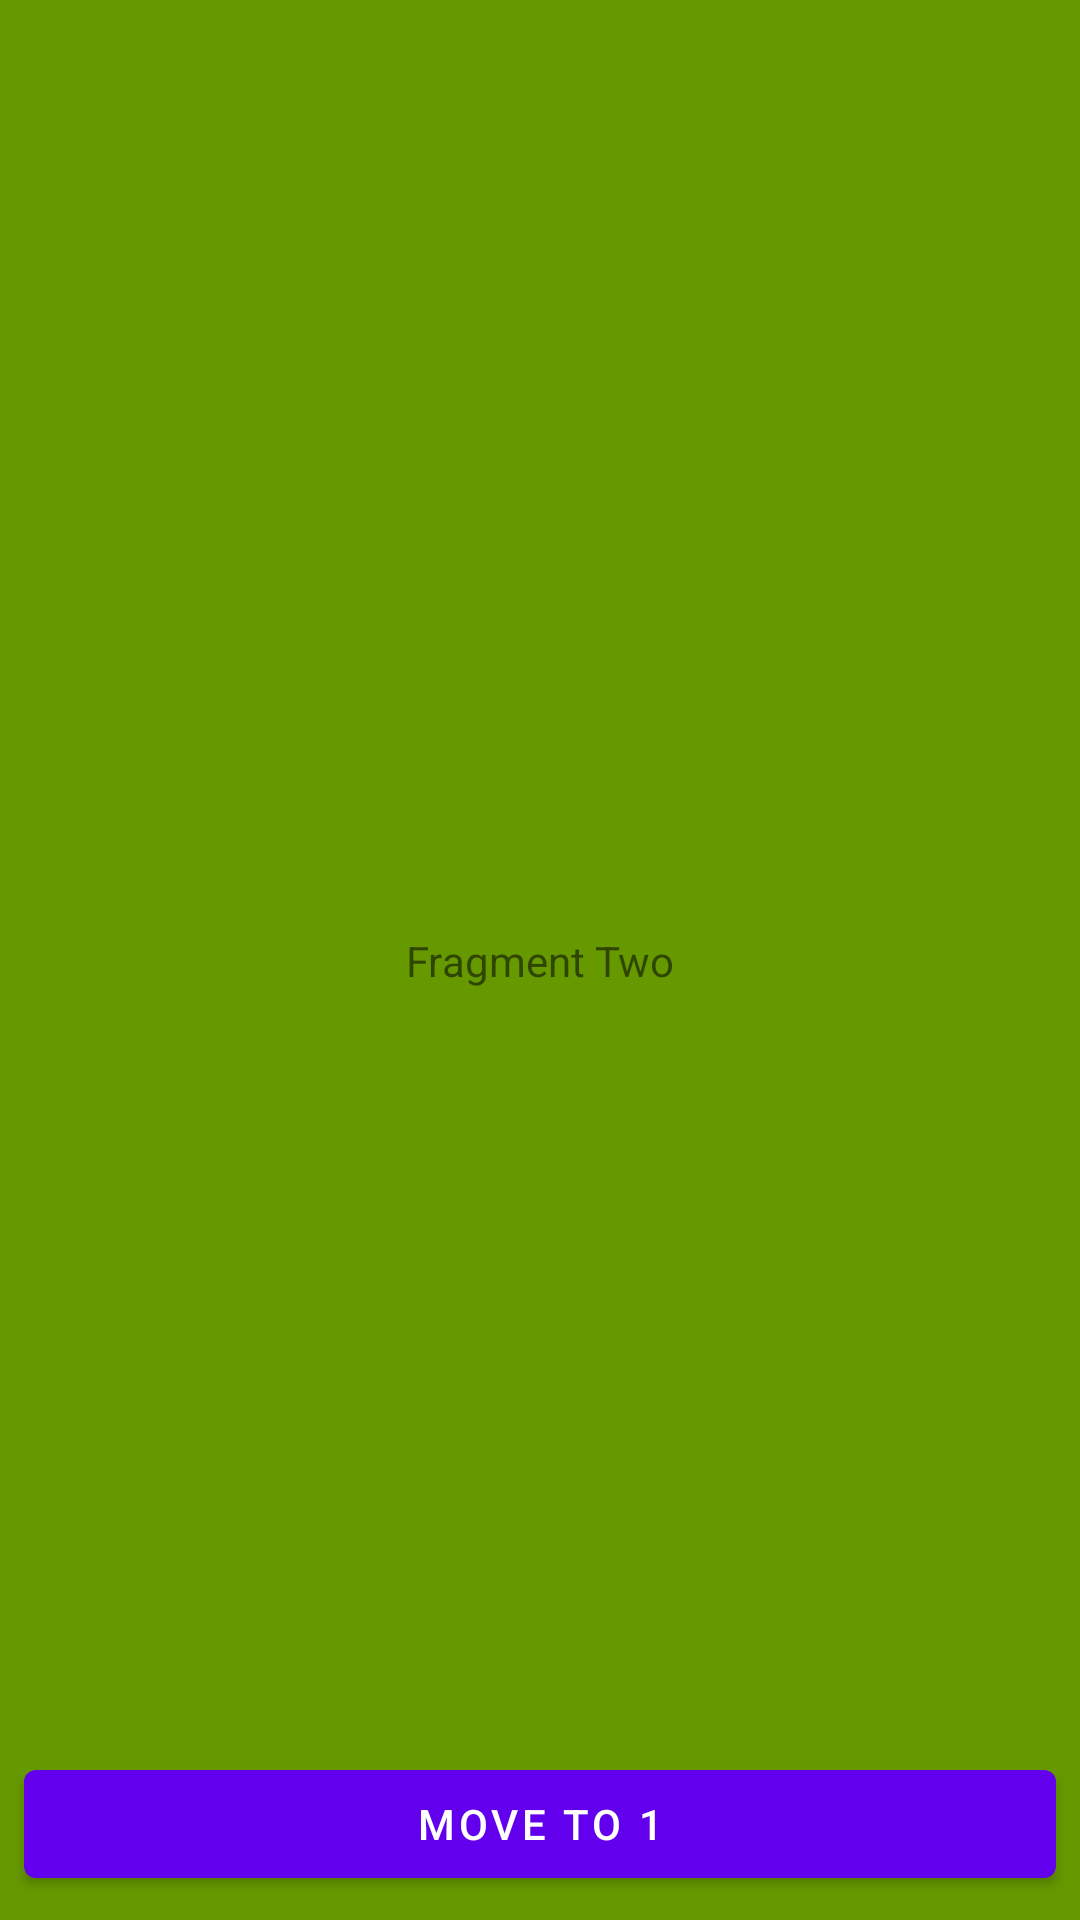

Reconstruct the res/layout file that produces this screen, plus the resources it refers to.
<!-- AndroidManifest.xml: application theme Theme.FragmentViewModel2022 -->
<!-- res/layout/fragment_two.xml -->
<?xml version="1.0" encoding="utf-8"?>
<androidx.constraintlayout.widget.ConstraintLayout
    xmlns:android="http://schemas.android.com/apk/res/android"
    xmlns:app="http://schemas.android.com/apk/res-auto"
    xmlns:tools="http://schemas.android.com/tools"
    android:id="@+id/main"
    android:layout_width="match_parent"
    android:layout_height="match_parent"
    tools:context=".ui.main.FragmentOne"
    android:background="@android:color/holo_green_dark">

    <TextView
        android:id="@+id/message"
        android:layout_width="wrap_content"
        android:layout_height="wrap_content"
        android:text="Fragment Two"
        app:layout_constraintBottom_toBottomOf="parent"
        app:layout_constraintEnd_toEndOf="parent"
        app:layout_constraintStart_toStartOf="parent"
        app:layout_constraintTop_toTopOf="parent" />

    <com.google.android.material.button.MaterialButton
        android:id="@+id/button"
        android:layout_width="match_parent"
        android:layout_height="wrap_content"
        android:layout_margin="8dp"
        android:text="MOVE TO 1"
        app:layout_constraintBottom_toBottomOf="parent"
        app:layout_constraintEnd_toEndOf="parent"
        app:layout_constraintStart_toStartOf="parent" />

</androidx.constraintlayout.widget.ConstraintLayout>
<!-- resources referenced by this layout -->
<resources>
  <style name="Theme.FragmentViewModel2022" parent="Theme.MaterialComponents.DayNight.DarkActionBar">
          
          <item name="colorPrimary">@color/purple_500</item>
          <item name="colorPrimaryVariant">@color/purple_700</item>
          <item name="colorOnPrimary">@color/white</item>
          
          <item name="colorSecondary">@color/teal_200</item>
          <item name="colorSecondaryVariant">@color/teal_700</item>
          <item name="colorOnSecondary">@color/black</item>
          
          <item name="android:statusBarColor">?attr/colorPrimaryVariant</item>
          
      </style>
  <!-- not gathered from this repository: default colours our renderer supplied (Android Studio template values) -->
  <color name="purple_500">#FF6200EE</color>
  <color name="purple_700">#FF3700B3</color>
  <color name="teal_200">#FF03DAC5</color>
  <color name="teal_700">#FF018786</color>
  <color name="black">#FF000000</color>
  <color name="white">#FFFFFFFF</color>
</resources>
